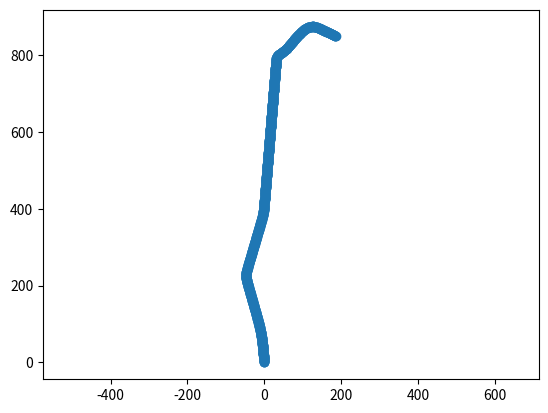

Reproduce this figure in Python.
# MIT License
#
# Copyright (c) 2018, Andrew Warrington
#
# Permission is hereby granted, free of charge, to any person obtaining a copy
# of this software and associated documentation files (the "Software"), to deal
# in the Software without restriction, including without limitation the rights
# to use, copy, modify, merge, publish, distribute, sublicense, and/or sell
# copies of the Software, and to permit persons to whom the Software is
# furnished to do so, subject to the following conditions:
#
# The above copyright notice and this permission notice shall be included in all
# copies or substantial portions of the Software.
#
# THE SOFTWARE IS PROVIDED "AS IS", WITHOUT WARRANTY OF ANY KIND, EXPRESS OR
# IMPLIED, INCLUDING BUT NOT LIMITED TO THE WARRANTIES OF MERCHANTABILITY,
# FITNESS FOR A PARTICULAR PURPOSE AND NONINFRINGEMENT. IN NO EVENT SHALL THE
# AUTHORS OR COPYRIGHT HOLDERS BE LIABLE FOR ANY CLAIM, DAMAGES OR OTHER
# LIABILITY, WHETHER IN AN ACTION OF CONTRACT, TORT OR OTHERWISE, ARISING FROM,
# OUT OF OR IN CONNECTION WITH THE SOFTWARE OR THE USE OR OTHER DEALINGS IN THE
# SOFTWARE.

'''
generateRandomCourse.py
[redacted]

TL;DR -- This script contains the utilities for generating a random course
(or a fixed course using a seed).
'''

import numpy as np
import matplotlib.pyplot as plt


def generate_course(_seed=None):
	
	# Seed np if we are generating a fixed course.
	np.random.seed(_seed)
	
	# Define course parameters.
	velocity = 1
	switch_probability = 0.01
	waypoint_curvature_sd = np.square(np.pi / 3)
	steps_to_take = 1000
	current_bearing = 2 * np.pi * np.random.rand()
	bearing_change_mean = 40
	starting_steps = 10
	ending_steps = 10

	# Define automated stuff.
	target_bearing = current_bearing
	middlesteps_to_take = steps_to_take - starting_steps - ending_steps
	
	# Define course holders and counters.
	x_points = np.zeros((steps_to_take, 1))
	y_points = np.zeros((steps_to_take, 1))
	b_points = np.zeros((steps_to_take, 1))
	c_points = np.zeros((steps_to_take, 1))
	
	x_points[0] = 0.0
	y_points[0] = 0.0
	c_points[0] = 0.0
	b_points[0] = current_bearing
	current_curvature = 0.0
	point_counter = 1

	# Create starting straight.
	for i in range(1, starting_steps):
		x_points[point_counter] = x_points[point_counter - 1] + velocity * np.cos(current_bearing)
		y_points[point_counter] = y_points[point_counter - 1] + velocity * np.sin(current_bearing)
		c_points[point_counter] = current_curvature
		b_points[point_counter] = current_bearing
		
		point_counter = point_counter + 1
	
	# Create intermediate path.
	for i in range(middlesteps_to_take):
		
		x_points[point_counter] = x_points[point_counter - 1] + velocity * np.cos(current_bearing)
		y_points[point_counter] = y_points[point_counter - 1] + velocity * np.sin(current_bearing)
		c_points[point_counter] = current_curvature
		b_points[point_counter] = current_bearing
		
		if switch_probability > np.random.rand():
			target_bearing = np.random.normal(current_bearing, waypoint_curvature_sd)
			change_steps = np.random.poisson(bearing_change_mean)
			next_bearings = np.linspace(current_bearing, target_bearing, change_steps)
		
		if np.abs(target_bearing - current_bearing) < 0.0001:
			current_bearing = target_bearing
			current_curvature = 0
		else:
			current_curvature = current_bearing - next_bearings[0]
			current_bearing = next_bearings[0]
			next_bearings = next_bearings[1:]
		
		point_counter = point_counter + 1
		
	# Create the final straight.
	for i in range(ending_steps):
		x_points[point_counter] = x_points[point_counter - 1] + velocity * np.cos(current_bearing)
		y_points[point_counter] = y_points[point_counter - 1] + velocity * np.sin(current_bearing)
		c_points[point_counter] = 0
		b_points[point_counter] = current_bearing
		
		point_counter = point_counter + 1
		
	return {'x': x_points, 'y': y_points, 'c': c_points, 'b': b_points}
		
	
if __name__ == '__main__':
	course = generate_course()
	
	plt.figure()
	plt.scatter(course['x'], course['y'])
	plt.axis('equal')
	plt.pause(0.1)
	
	p = 0
